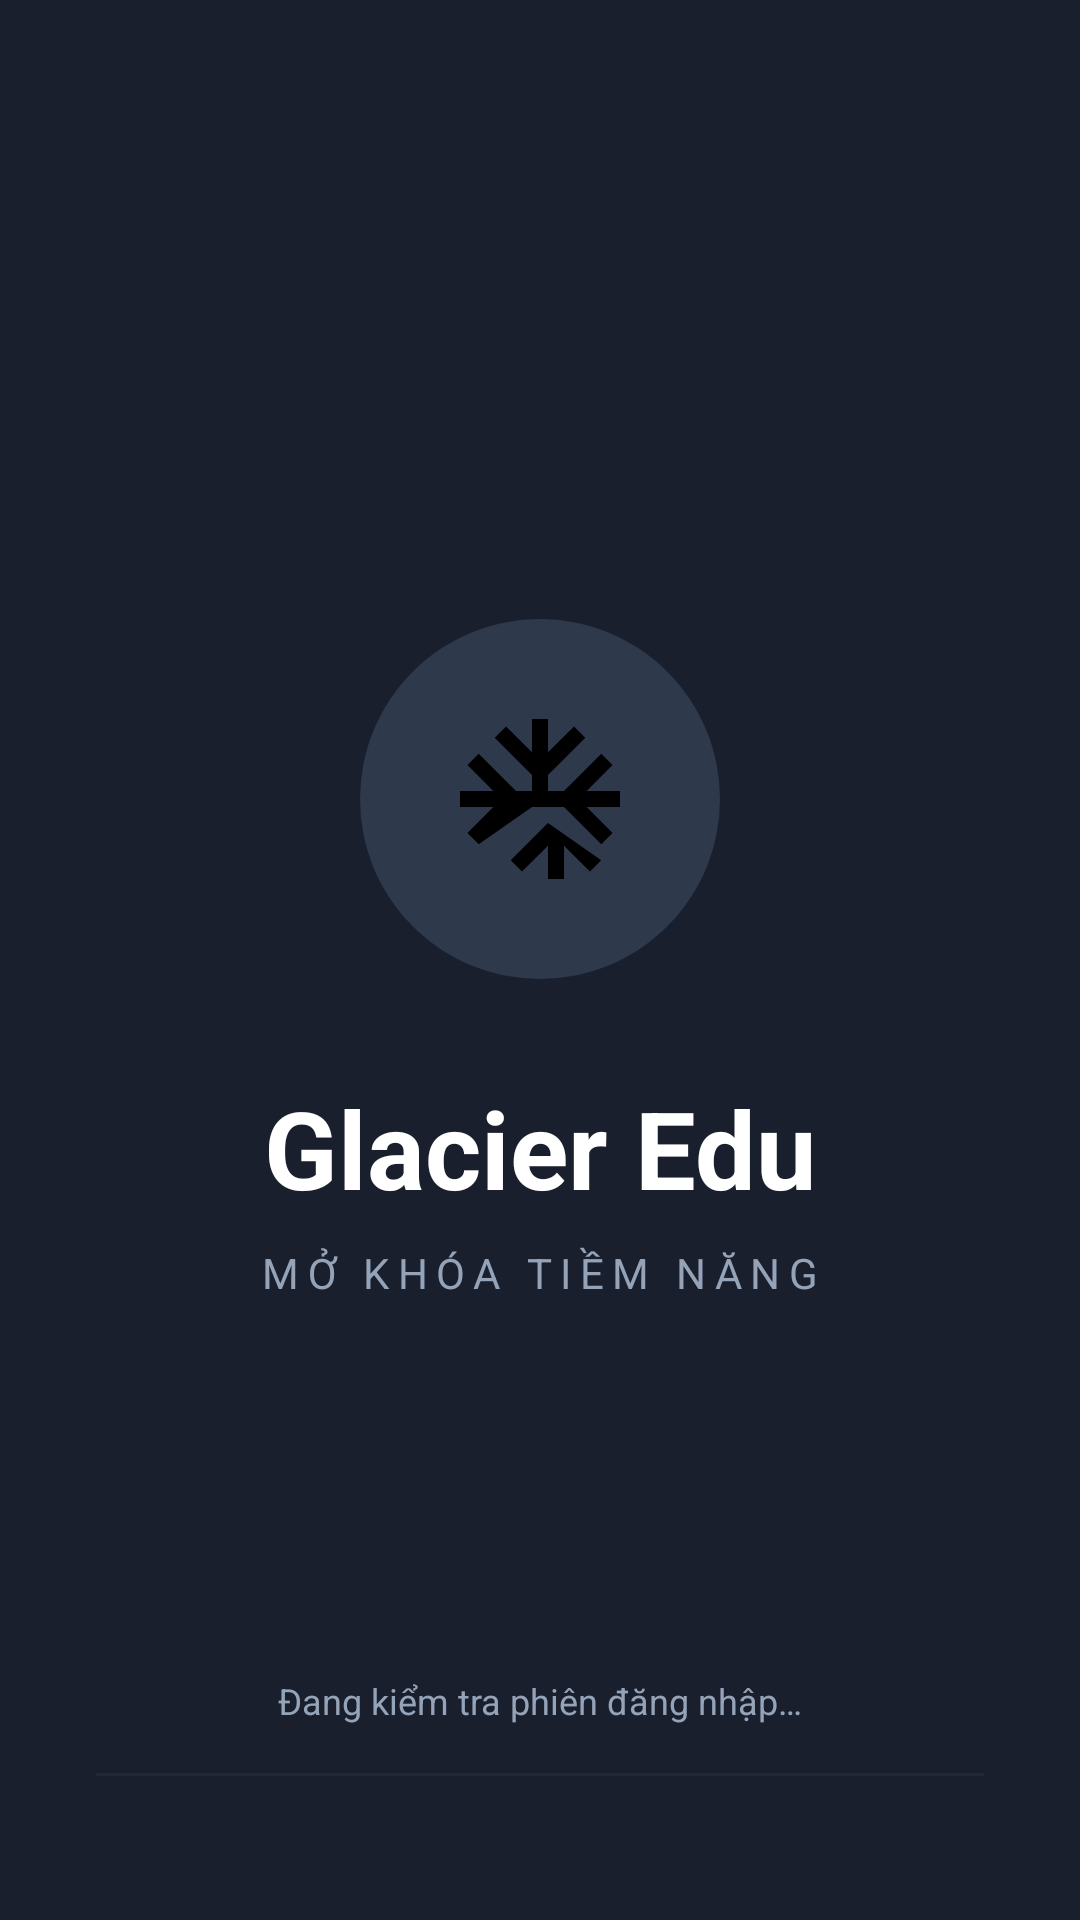

Here is an Android app screen rendered from its layout file. Give the layout XML and the strings, colors and styles it references.
<!-- AndroidManifest.xml: activity theme Theme.App.Starting -->
<!-- res/layout/activity_splash.xml -->
<?xml version="1.0" encoding="utf-8"?>
<androidx.constraintlayout.widget.ConstraintLayout xmlns:android="http://schemas.android.com/apk/res/android"
    xmlns:app="http://schemas.android.com/apk/res-auto"
    xmlns:tools="http://schemas.android.com/tools"
    android:id="@+id/main"
    android:layout_width="match_parent"
    android:layout_height="match_parent"
    android:background="@color/bg_splash"
    tools:context=".SplashActivity">

    <View
        android:id="@+id/circle_bg"
        android:layout_width="120dp"
        android:layout_height="120dp"
        android:background="@drawable/bg_circle"
        app:layout_constraintBottom_toTopOf="@+id/title_text"
        app:layout_constraintEnd_toEndOf="parent"
        app:layout_constraintStart_toStartOf="parent"
        app:layout_constraintTop_toTopOf="parent"
        app:layout_constraintVertical_chainStyle="packed" />

    <ImageView
        android:layout_width="64dp"
        android:layout_height="64dp"
        android:contentDescription="@string/glacier_edu"
        android:src="@drawable/ic_snowflake"
        app:layout_constraintBottom_toBottomOf="@+id/circle_bg"
        app:layout_constraintEnd_toEndOf="@+id/circle_bg"
        app:layout_constraintStart_toStartOf="@+id/circle_bg"
        app:layout_constraintTop_toTopOf="@+id/circle_bg" />

    <TextView
        android:id="@+id/title_text"
        android:layout_width="wrap_content"
        android:layout_height="wrap_content"
        android:layout_marginTop="32dp"
        android:text="@string/glacier_edu"
        android:textColor="@color/white"
        android:textSize="36sp"
        android:textStyle="bold"
        app:layout_constraintBottom_toTopOf="@+id/subtitle_text"
        app:layout_constraintEnd_toEndOf="parent"
        app:layout_constraintStart_toStartOf="parent"
        app:layout_constraintTop_toBottomOf="@+id/circle_bg" />

    <TextView
        android:id="@+id/subtitle_text"
        android:layout_width="wrap_content"
        android:layout_height="wrap_content"
        android:layout_marginTop="8dp"
        android:letterSpacing="0.2"
        android:text="@string/unlock_potential"
        android:textColor="@color/text_secondary"
        android:textSize="14sp"
        app:layout_constraintBottom_toBottomOf="parent"
        app:layout_constraintEnd_toEndOf="parent"
        app:layout_constraintStart_toStartOf="parent"
        app:layout_constraintTop_toBottomOf="@+id/title_text" />

    <TextView
        android:id="@+id/status_text"
        android:layout_width="wrap_content"
        android:layout_height="wrap_content"
        android:layout_marginBottom="16dp"
        android:text="@string/checking_session"
        android:textColor="@color/text_secondary"
        android:textSize="12sp"
        app:layout_constraintBottom_toTopOf="@+id/bottom_line"
        app:layout_constraintEnd_toEndOf="parent"
        app:layout_constraintStart_toStartOf="parent" />

    <View
        android:id="@+id/bottom_line"
        android:layout_width="0dp"
        android:layout_height="1dp"
        android:layout_marginStart="32dp"
        android:layout_marginEnd="32dp"
        android:layout_marginBottom="48dp"
        android:background="#1E293B"
        app:layout_constraintBottom_toBottomOf="parent"
        app:layout_constraintEnd_toEndOf="parent"
        app:layout_constraintStart_toStartOf="parent" />

</androidx.constraintlayout.widget.ConstraintLayout>
<!-- resources referenced by this layout -->
<resources>
  <color name="bg_splash">#1A1F2D</color>
  <color name="text_secondary">#94A3B8</color>
  <color name="white">#FFFFFFFF</color>
  <!-- drawable bg_circle (drawable) -->
  <?xml version="1.0" encoding="utf-8"?>
  <shape xmlns:android="http://schemas.android.com/apk/res/android"
      android:shape="oval">
      <solid android:color="@color/circle_bg" />
  </shape>
  <!-- drawable ic_snowflake (drawable) -->
  <vector xmlns:android="http://schemas.android.com/apk/res/android"
      android:width="24dp"
      android:height="24dp"
      android:viewportWidth="24"
      android:viewportHeight="24">
    <path
        android:fillColor="#000000"
        android:pathData="M22,11h-4.17l3.24,-3.24l-1.41,-1.41L15,11h-2V9l4.66,-4.66l-1.41,-1.41L13,6.17V2h-2v4.17L7.76,2.93L6.34,4.34L11,9v2H9L4.34,6.34L2.93,7.76L6.17,11H2v2h4.17l-3.24,3.24l1.41,1.41L11,13h2v2l-4.66,4.66l1.41,1.41L13,17.83V22h2v-4.17l3.24,3.24l1.41,-1.41L13,15v-2h2l4.66,4.66l1.41,-1.41L17.83,13H22v-2z"/>
  </vector>
  <string name="checking_session">Đang kiểm tra phiên đăng nhập…</string>
  <string name="glacier_edu">Glacier Edu</string>
  <string name="unlock_potential">MỞ KHÓA TIỀM NĂNG</string>
  <style name="Theme.App.Starting" parent="Theme.SplashScreen">
          <item name="windowSplashScreenBackground">@color/bg_splash</item>
          <item name="windowSplashScreenAnimatedIcon">@drawable/ic_snowflake</item>
          <item name="postSplashScreenTheme">@style/Theme.TestUI</item>
      </style>
  <color name="circle_bg">#2E394B</color>
  <style name="Theme.TestUI" parent="Base.Theme.TestUI" />
  <style name="Base.Theme.TestUI" parent="Theme.Material3.DayNight.NoActionBar">
          <item name="colorPrimary">@color/primary</item>
          <item name="android:windowBackground">@color/background</item>
          <item name="android:statusBarColor">@color/background</item>
          <item name="android:navigationBarColor">@color/background</item>
      </style>
  <color name="primary">#7dd3fc</color>
  <color name="background">#1A1A24</color>
</resources>
